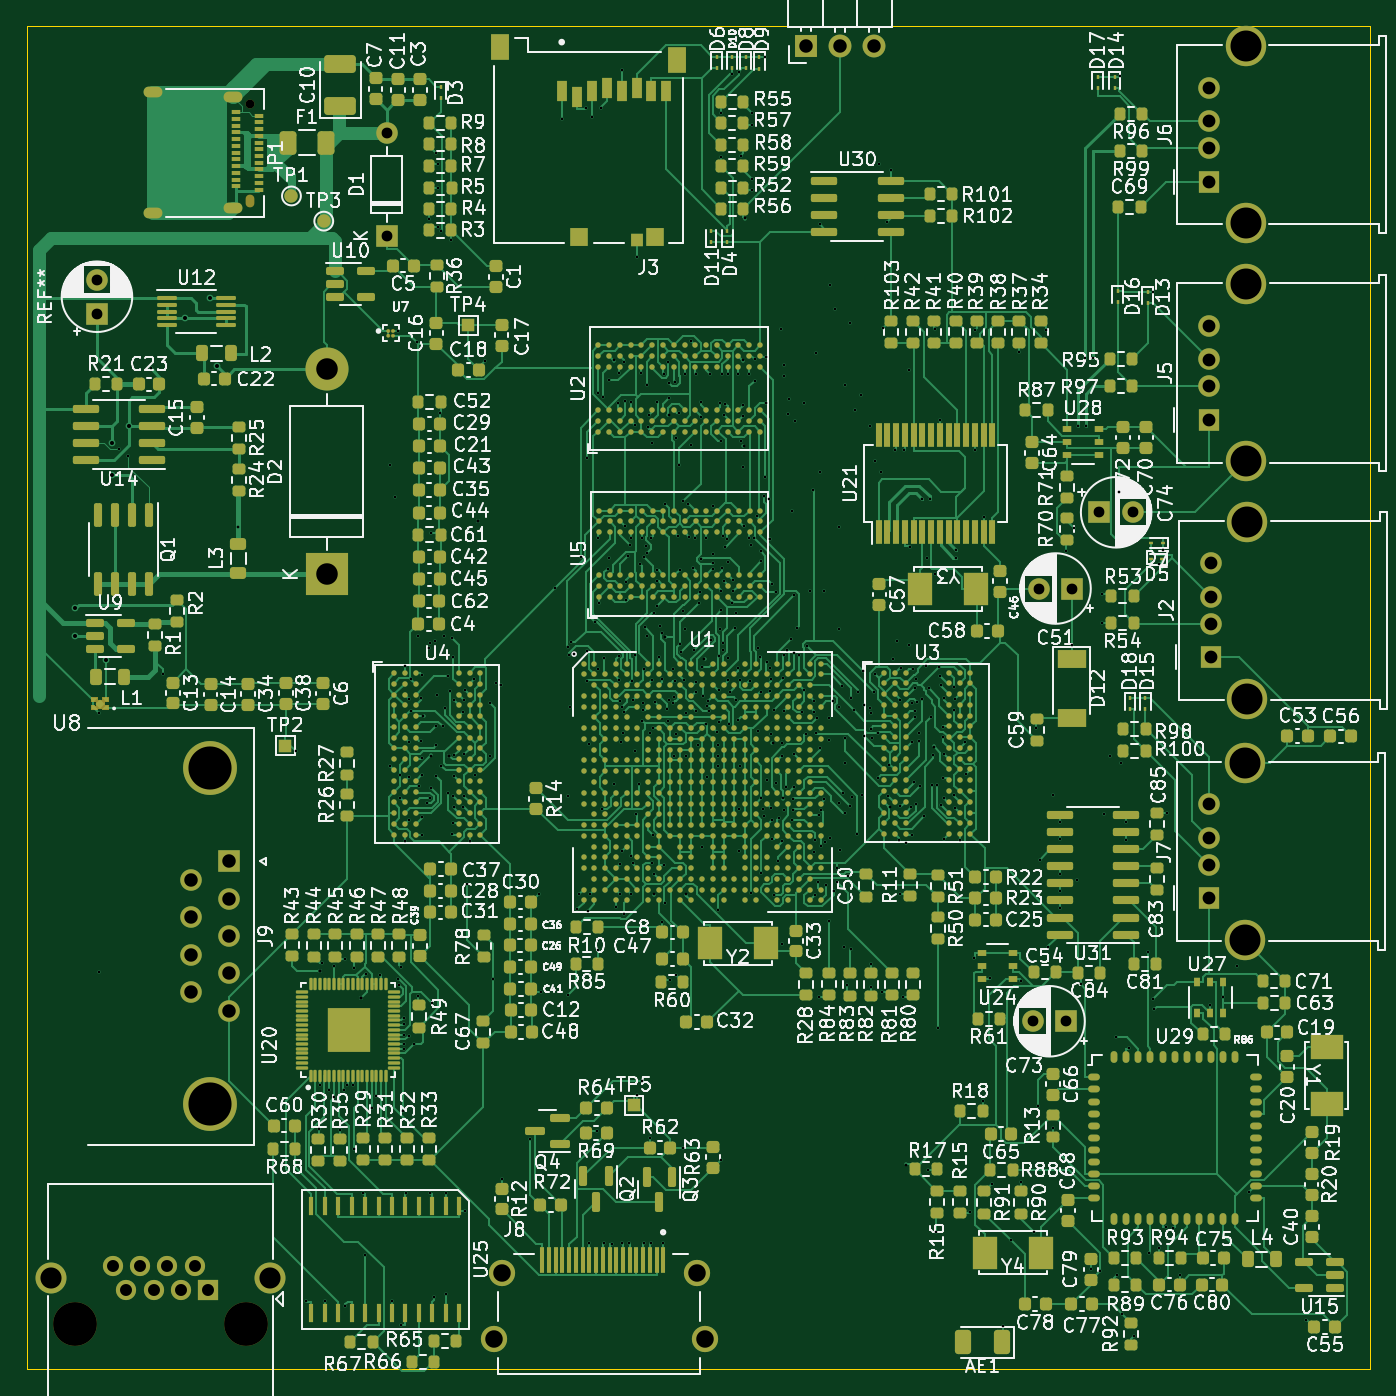
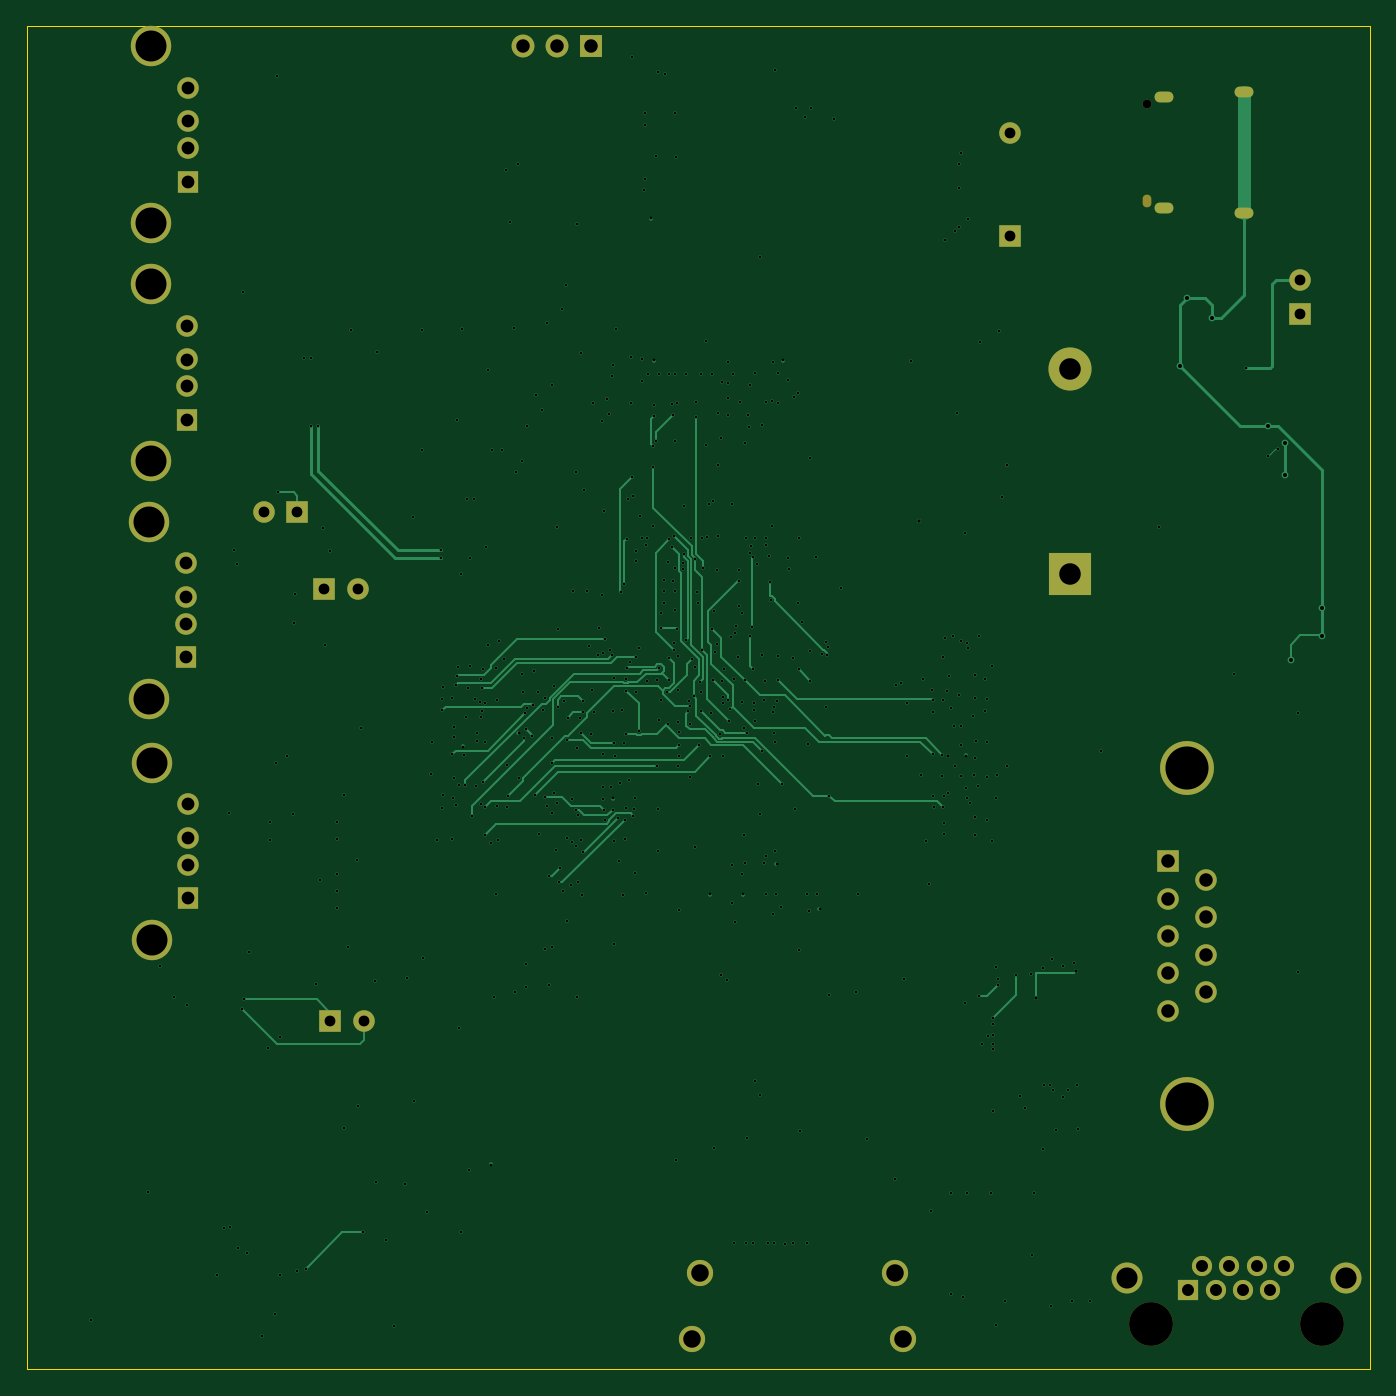
Circuit board: 11 layer files. Board 99.7 x 99.7 mm.
- bottom_copper: RaspberryPi-B_Cu.gbl (43488 bytes)
- bottom_mask: RaspberryPi-B_Mask.gbs (3181 bytes)
- paste: RaspberryPi-B_Paste.gbp (494 bytes)
- bottom_silk: RaspberryPi-B_Silkscreen.gbo (495 bytes)
- outline: RaspberryPi-Edge_Cuts.gm1 (724 bytes)
- top_copper: RaspberryPi-F_Cu.gtl (299275 bytes)
- top_mask: RaspberryPi-F_Mask.gts (52623 bytes)
- paste: RaspberryPi-F_Paste.gtp (49724 bytes)
- top_silk: RaspberryPi-F_Silkscreen.gto (498253 bytes)
- drill: RaspberryPi-NPTH.drl (535 bytes)
- drill: RaspberryPi-PTH.drl (13116 bytes)

=== bottom_copper: RaspberryPi-B_Cu.gbl (43488 bytes, source omitted) ===
=== bottom_mask: RaspberryPi-B_Mask.gbs ===
%TF.GenerationSoftware,KiCad,Pcbnew,(6.99.0-1585-g9fcc641808)*%
%TF.CreationDate,2022-04-15T11:00:37+08:00*%
%TF.ProjectId,RaspberryPi,52617370-6265-4727-9279-50692e6b6963,rev?*%
%TF.SameCoordinates,Original*%
%TF.FileFunction,Soldermask,Bot*%
%TF.FilePolarity,Negative*%
%FSLAX46Y46*%
G04 Gerber Fmt 4.6, Leading zero omitted, Abs format (unit mm)*
G04 Created by KiCad (PCBNEW (6.99.0-1585-g9fcc641808)) date 2022-04-15 11:00:37*
%MOMM*%
%LPD*%
G01*
G04 APERTURE LIST*
%ADD10R,1.600000X1.600000*%
%ADD11C,1.600000*%
%ADD12C,4.000000*%
%ADD13C,3.000000*%
%ADD14R,1.500000X1.600000*%
%ADD15C,3.250000*%
%ADD16R,1.500000X1.500000*%
%ADD17C,1.500000*%
%ADD18C,2.300000*%
%ADD19R,1.700000X1.700000*%
%ADD20O,1.700000X1.700000*%
%ADD21R,3.200000X3.200000*%
%ADD22O,3.200000X3.200000*%
%ADD23O,1.600000X1.600000*%
%ADD24C,0.650000*%
%ADD25O,0.650000X0.950000*%
%ADD26O,1.400000X0.800000*%
%ADD27C,1.950000*%
G04 APERTURE END LIST*
D10*
%TO.C,C73*%
X158495112Y-123349999D03*
D11*
X155995113Y-123350000D03*
%TD*%
D10*
%TO.C,C74*%
X160944887Y-85549999D03*
D11*
X163444888Y-85550000D03*
%TD*%
D10*
%TO.C,C51*%
X158939999Y-91209999D03*
D11*
X156440000Y-91210000D03*
%TD*%
D10*
%TO.C,REF\u002A\u002A*%
X86499999Y-70789999D03*
D11*
X86500000Y-68290000D03*
%TD*%
%TO.C,J9*%
X93460300Y-121175000D03*
X93460300Y-118405000D03*
X93460300Y-115635000D03*
X93460300Y-112865000D03*
X96300300Y-122560000D03*
X96300300Y-119790000D03*
X96300300Y-117020000D03*
X96300300Y-114250000D03*
D10*
X96300299Y-111479999D03*
D12*
X94880300Y-104520000D03*
X94880300Y-129520000D03*
%TD*%
D13*
%TO.C,J7*%
X171770000Y-117290000D03*
X171770000Y-104150000D03*
D11*
X169060000Y-107220000D03*
X169060000Y-109720000D03*
X169060000Y-111720000D03*
D14*
X169059999Y-114219999D03*
%TD*%
%TO.C,J6*%
X169099999Y-61009999D03*
D11*
X169100000Y-58510000D03*
X169100000Y-56510000D03*
X169100000Y-54010000D03*
D13*
X171810000Y-50940000D03*
X171810000Y-64080000D03*
%TD*%
D14*
%TO.C,J5*%
X169119999Y-78699999D03*
D11*
X169120000Y-76200000D03*
X169120000Y-74200000D03*
X169120000Y-71700000D03*
D13*
X171830000Y-68630000D03*
X171830000Y-81770000D03*
%TD*%
D15*
%TO.C,J4*%
X84870000Y-145815000D03*
X97570000Y-145815000D03*
D16*
X94779999Y-143274999D03*
D17*
X93764000Y-141495000D03*
X92748000Y-143275000D03*
X91732000Y-141495000D03*
X90716000Y-143275000D03*
X89700000Y-141495000D03*
X88684000Y-143275000D03*
X87668000Y-141495000D03*
D18*
X83090000Y-142385000D03*
X99350000Y-142385000D03*
%TD*%
D13*
%TO.C,J2*%
X171940000Y-99390000D03*
X171940000Y-86250000D03*
D11*
X169230000Y-89320000D03*
X169230000Y-91820000D03*
X169230000Y-93820000D03*
D14*
X169229999Y-96319999D03*
%TD*%
D19*
%TO.C,J1*%
X139134999Y-50914999D03*
D20*
X141674999Y-50914999D03*
X144214999Y-50914999D03*
%TD*%
D21*
%TO.C,D2*%
X103554999Y-90154999D03*
D22*
X103554999Y-74914999D03*
%TD*%
D10*
%TO.C,D1*%
X108004999Y-65014999D03*
D23*
X108004999Y-57394999D03*
%TD*%
D24*
%TO.C,P1*%
X97865000Y-55235000D03*
D25*
X97864999Y-62434999D03*
D26*
X90664999Y-54344999D03*
X96614999Y-54704999D03*
X96614999Y-62964999D03*
X90664999Y-63324999D03*
%TD*%
D27*
%TO.C,J8*%
X131070000Y-142059500D03*
X116570000Y-142059500D03*
X115970000Y-146959500D03*
X131670000Y-146959500D03*
%TD*%
M02*

=== paste: RaspberryPi-B_Paste.gbp ===
%TF.GenerationSoftware,KiCad,Pcbnew,(6.99.0-1585-g9fcc641808)*%
%TF.CreationDate,2022-04-15T11:00:37+08:00*%
%TF.ProjectId,RaspberryPi,52617370-6265-4727-9279-50692e6b6963,rev?*%
%TF.SameCoordinates,Original*%
%TF.FileFunction,Paste,Bot*%
%TF.FilePolarity,Positive*%
%FSLAX46Y46*%
G04 Gerber Fmt 4.6, Leading zero omitted, Abs format (unit mm)*
G04 Created by KiCad (PCBNEW (6.99.0-1585-g9fcc641808)) date 2022-04-15 11:00:37*
%MOMM*%
%LPD*%
G01*
G04 APERTURE LIST*
G04 APERTURE END LIST*
M02*

=== bottom_silk: RaspberryPi-B_Silkscreen.gbo ===
%TF.GenerationSoftware,KiCad,Pcbnew,(6.99.0-1585-g9fcc641808)*%
%TF.CreationDate,2022-04-15T11:00:37+08:00*%
%TF.ProjectId,RaspberryPi,52617370-6265-4727-9279-50692e6b6963,rev?*%
%TF.SameCoordinates,Original*%
%TF.FileFunction,Legend,Bot*%
%TF.FilePolarity,Positive*%
%FSLAX46Y46*%
G04 Gerber Fmt 4.6, Leading zero omitted, Abs format (unit mm)*
G04 Created by KiCad (PCBNEW (6.99.0-1585-g9fcc641808)) date 2022-04-15 11:00:37*
%MOMM*%
%LPD*%
G01*
G04 APERTURE LIST*
G04 APERTURE END LIST*
M02*

=== outline: RaspberryPi-Edge_Cuts.gm1 ===
%TF.GenerationSoftware,KiCad,Pcbnew,(6.99.0-1585-g9fcc641808)*%
%TF.CreationDate,2022-04-15T11:00:37+08:00*%
%TF.ProjectId,RaspberryPi,52617370-6265-4727-9279-50692e6b6963,rev?*%
%TF.SameCoordinates,Original*%
%TF.FileFunction,Profile,NP*%
%FSLAX46Y46*%
G04 Gerber Fmt 4.6, Leading zero omitted, Abs format (unit mm)*
G04 Created by KiCad (PCBNEW (6.99.0-1585-g9fcc641808)) date 2022-04-15 11:00:37*
%MOMM*%
%LPD*%
G01*
G04 APERTURE LIST*
%TA.AperFunction,Profile*%
%ADD10C,0.100000*%
%TD*%
G04 APERTURE END LIST*
D10*
X81300000Y-49450000D02*
X181020000Y-49450000D01*
X181020000Y-49450000D02*
X181020000Y-149180000D01*
X181020000Y-149180000D02*
X81300000Y-149180000D01*
X81300000Y-149180000D02*
X81300000Y-49450000D01*
M02*

=== top_copper: RaspberryPi-F_Cu.gtl (299275 bytes, source omitted) ===
=== top_mask: RaspberryPi-F_Mask.gts (52623 bytes, source omitted) ===
=== paste: RaspberryPi-F_Paste.gtp (49724 bytes, source omitted) ===
=== top_silk: RaspberryPi-F_Silkscreen.gto (498253 bytes, source omitted) ===
=== drill: RaspberryPi-NPTH.drl ===
M48
; DRILL file {KiCad (6.99.0-1585-g9fcc641808)} date Fri Apr 15 11:00:39 2022
; FORMAT={-:-/ absolute / inch / decimal}
; #@! TF.CreationDate,2022-04-15T11:00:39+08:00
; #@! TF.GenerationSoftware,Kicad,Pcbnew,(6.99.0-1585-g9fcc641808)
; #@! TF.FileFunction,NonPlated,1,4,NPTH
FMAT,2
INCH
; #@! TA.AperFunction,NonPlated,NPTH,ComponentDrill
T1C0.0256
; #@! TA.AperFunction,NonPlated,NPTH,ComponentDrill
T2C0.1280
%
G90
G05
T1
X3.853Y-2.1746
T2
X3.3413Y-5.7407
X3.8413Y-5.7407
T1
G00X3.853Y-2.4522
M15
G01X3.853Y-2.464
M16
G05
T0
M30

=== drill: RaspberryPi-PTH.drl (13116 bytes, source omitted) ===
